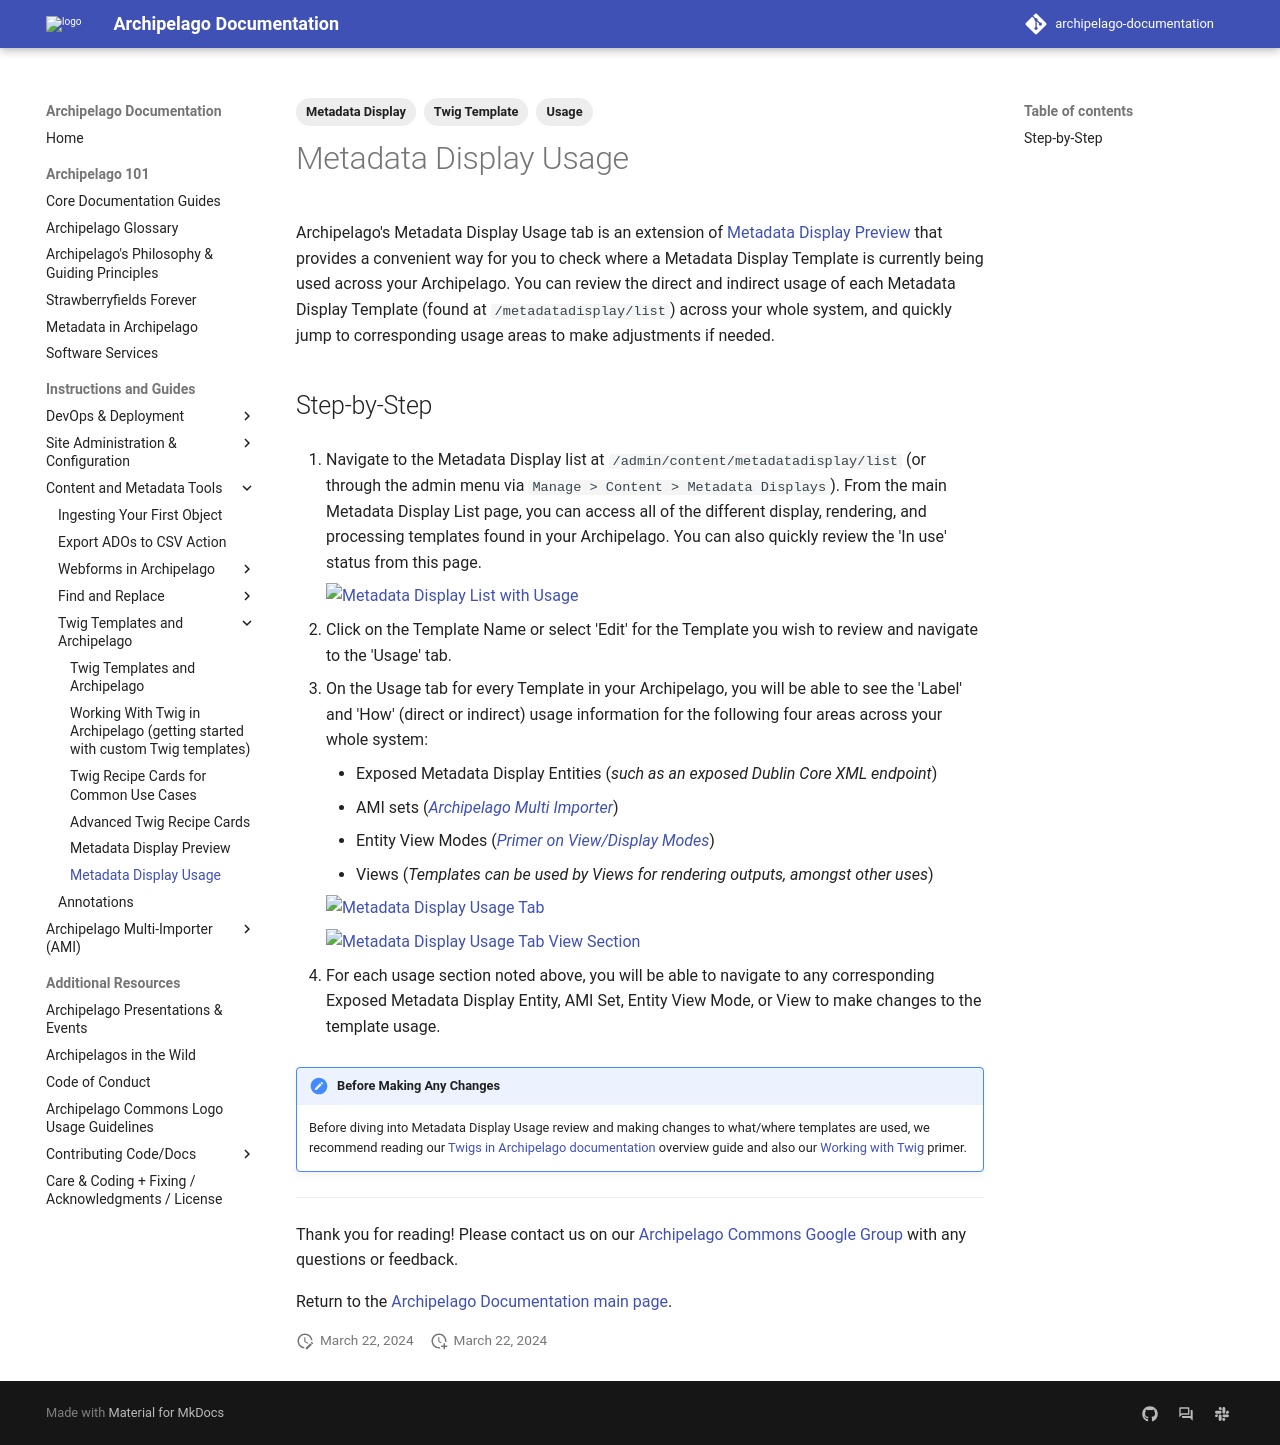

repository: esmero/archipelago-documentation · page: 1.7.0/metadata_display_usage/index.html · generator: mkdocs

---
title: Metadata-Display-Usage
tags:
  - Metadata Display
  - Twig Template
  - Usage
---

# Metadata Display Usage

Archipelago's Metadata Display Usage tab is an extension of [Metadata Display Preview](metadata_display_preview.md) that provides a convenient way for you to check where a Metadata Display Template is currently being used across your Archipelago. You can review the direct and indirect usage of each Metadata Display Template (found at `/metadatadisplay/list`) across your whole system, and quickly jump to corresponding usage areas to make adjustments if needed. 

## Step-by-Step

1. Navigate to the Metadata Display list at `/admin/content/metadatadisplay/list` (or through the admin menu via  `Manage > Content > Metadata Displays`). From the main Metadata Display List page, you can access all of the different display, rendering, and processing templates found in your Archipelago. You can also quickly review the 'In use' status from this page.

    ![Metadata Display List with Usage](images/metadata_display_list_with_usage.png)

2. Click on the Template Name or select 'Edit' for the Template you wish to review and navigate to the 'Usage' tab.

3. On the Usage tab for every Template in your Archipelago, you will be able to see the 'Label' and 'How' (direct or indirect) usage information for the following four areas across your whole system:
    - Exposed Metadata Display Entities (*such as an exposed Dublin Core XML endpoint*)
    - AMI sets (*[Archipelago Multi Importer](ami_index.md)*)
    - Entity View Modes (*[Primer on View/Display Modes](webformsasinput.md)*)
    - Views (*Templates can be used by Views for rendering outputs, amongst other uses*)
  
    ![Metadata Display Usage Tab](images/mdp_usage_tab.png)

    ![Metadata Display Usage Tab View Section](images/mdp_usage_tab_view_section.png)   

4. For each usage section noted above, you will be able to navigate to any corresponding Exposed Metadata Display Entity, AMI Set, Entity View Mode, or View to make changes to the template usage.

!!! note "Before Making Any Changes"

    Before diving into Metadata Display Usage review and making changes to what/where templates are used, we recommend reading our [Twigs in Archipelago documentation](metadatatwigs.md) overview guide and also our [Working with Twig](workingtwigs.md) primer.

___

Thank you for reading! Please contact us on our [Archipelago Commons Google Group](https://groups.google.com/forum/#!forum/archipelago-commons) with any questions or feedback.

Return to the [Archipelago Documentation main page](index.md).
